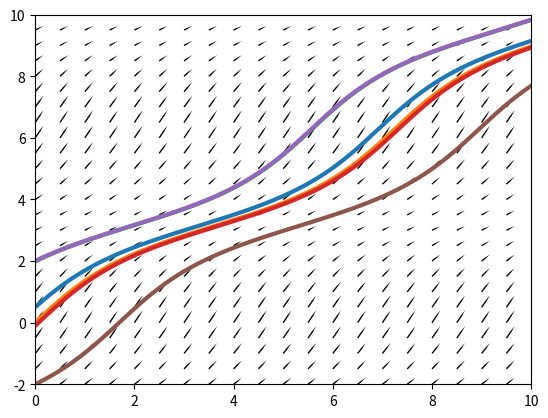

This chart was generated by the following Python code:
import numpy as np
import matplotlib.pyplot as plt
from tqdm import trange


def f(x):
    return 1+0.5*np.cos(x)



def rk4logistic(init_cons,dt):
    '''
    simulate logistic equation dxdt=x(1-x)
    init_cons: vector of initial conditions (t_0,x_0) (integers)
    dt: timestep
    '''
    #timevec
    init_cons=np.array(init_cons,dtype=np.float128)
    tvec=np.arange(0,10,dt,dtype=np.float128)
    #vector for values
    xvec=np.zeros((np.shape(init_cons)[0],np.shape(tvec)[0])) 

    for con in range(np.shape(init_cons)[0]):
        #set initial condition
        t_0=int(np.round(init_cons[con][0]/dt))
        xvec[con,0:t_0]=np.nan
        xvec[con,t_0]=init_cons[con][1] 
        

        #rk4
        for t in range(len(tvec)-1-t_0):
            k_1=f(xvec[con,t_0+t])*dt
            k_2=f(xvec[con,t_0+t]+0.5*k_1)*dt
            k_3=f(xvec[con,t_0+t]+0.5*k_2)*dt
            k_4=f(xvec[con,t_0+t]+k_3)*dt
            xvec[con,t_0+t+1]=xvec[con,t_0+t]+(1/6)*(k_1+2*k_2+2*k_3+k_4)
            if xvec[con,t_0+t+1]>=2**10:
                xvec[con,t_0+t+1]=2**10


    return tvec, xvec



#compute
t,x=rk4logistic([(0,0.5),(0,0.01),(0,1.99),(0,-0.1),(0,2),(0,-2)],0.01)



#phase portrait
hlim=(0,10)
vlim=(-2,10)
X=np.arange(vlim[0],vlim[1],0.5,dtype=np.float128)
T=np.arange(hlim[0],hlim[1],0.5,dtype=np.float128)

traj_x=f(X)
traj_t=np.ones(np.shape(T))

#position
T,X=np.meshgrid(T,X)
#gradient at each position
traj_t,traj_x=np.meshgrid(traj_t,traj_x)



fig,ax=plt.subplots()

plt.xlim(hlim)
plt.ylim(vlim)

ax.quiver(T,X,traj_t,traj_x,pivot='tail',scale=60,headwidth=1)


for traj in range(np.shape(x)[0]):
    plt.plot(t,x[traj,:],linewidth=3)
plt.show()
